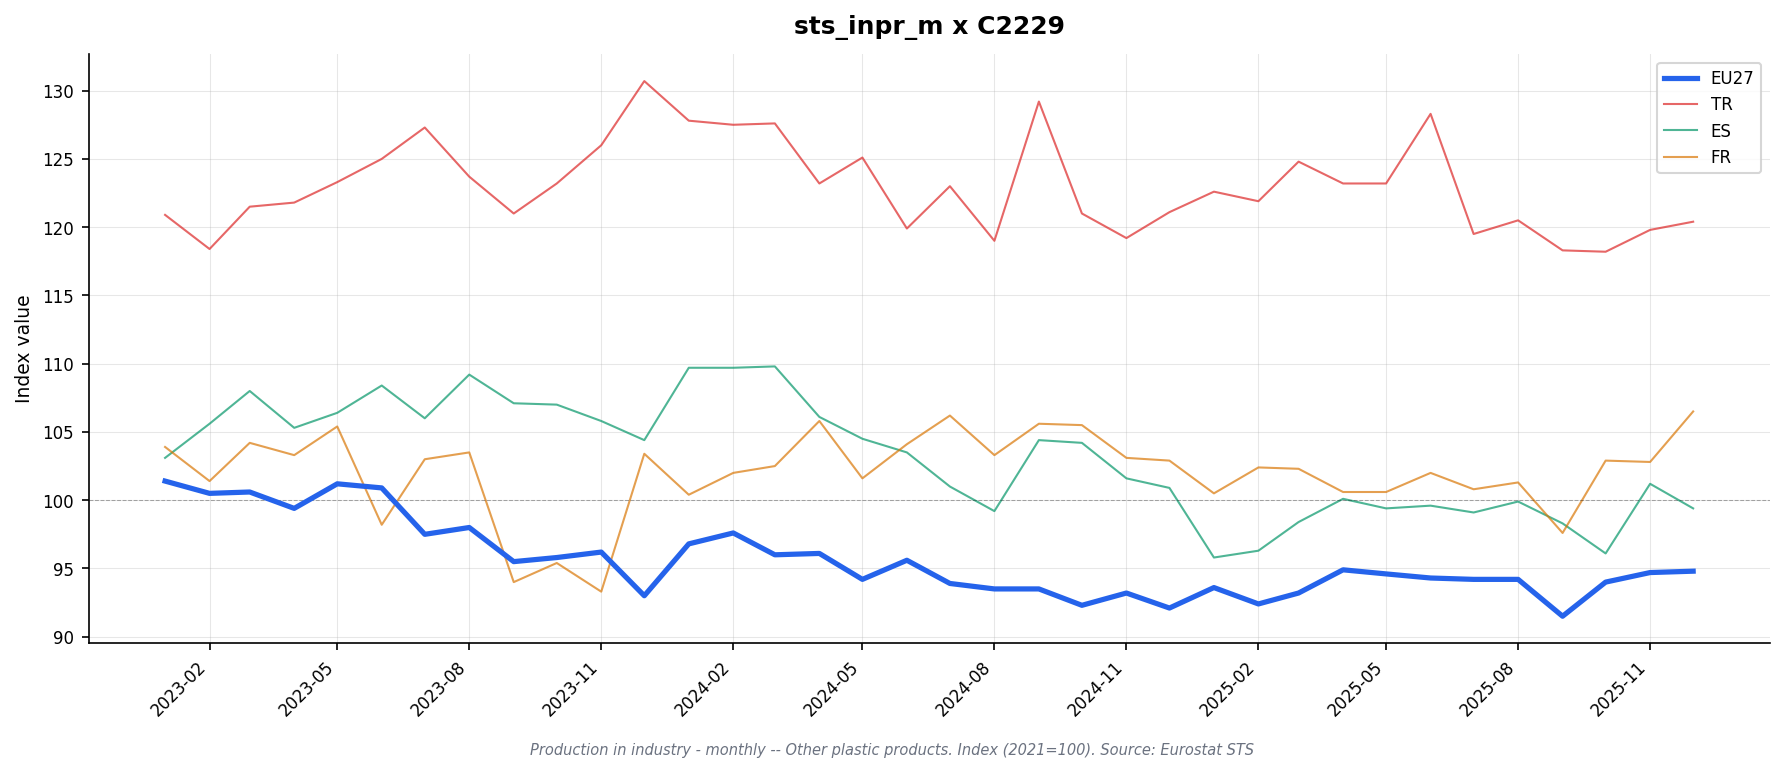

The table this chart was drawn from, first rows:
freq, indic_bt, nace_r2, s_adj, unit, geo\TIME_PERIOD, 2023-01, 2023-02, 2023-03, 2023-04, 2023-05, 2023-06, 2023-07, 2023-08, 2023-09, 2023-10, 2023-11, 2023-12, 2024-01, 2024-02, 2024-03, 2024-04, 2024-05, 2024-06
M, PRD, C2229, SCA, I21, DE, 99.5, 100.3, 98.8, 98.4, 99.5, 97.7, 97.5, 97.2, 94.7, 95.9, 95.8, 91.5, 94.8, 94.6, 94.2, 94.4, 91.6, 93.1
M, PRD, C2229, SCA, I21, EA19, 101.6, 100.3, 100.6, 99.9, 101.4, 101.3, 97.5, 97.9, 95.6, 95.7, 96.5, 93.3, 96.0, 96.9, 95.7, 96.3, 94.5, 96.1
M, PRD, C2229, SCA, I21, EA20, 101.4, 100.5, 100.6, 99.4, 101.2, 100.9, 97.5, 98.0, 95.5, 95.8, 96.2, 93.0, 96.8, 97.6, 96.0, 96.1, 94.2, 95.6
M, PRD, C2229, SCA, I21, EA21, 101.4, 100.5, 100.6, 99.4, 101.2, 100.9, 97.5, 98.0, 95.5, 95.8, 96.2, 93.0, 96.8, 97.6, 96.0, 96.1, 94.2, 95.6
M, PRD, C2229, SCA, I21, EL, 94.0, 98.9, 85.4, 99.0, 92.9, 94.5, 88.7, 96.8, 86.4, 97.1, 99.7, 109.2, 87.1, 91.2, 100.4, 92.9, 93.3, 103.6
M, PRD, C2229, SCA, I21, ES, 103.1, 105.6, 108.0, 105.3, 106.4, 108.4, 106.0, 109.2, 107.1, 107.0, 105.8, 104.4, 109.7, 109.7, 109.8, 106.1, 104.5, 103.5
M, PRD, C2229, SCA, I21, EU27_2020, 101.4, 100.5, 100.6, 99.4, 101.2, 100.9, 97.5, 98.0, 95.5, 95.8, 96.2, 93.0, 96.8, 97.6, 96.0, 96.1, 94.2, 95.6
M, PRD, C2229, SCA, I21, FR, 103.9, 101.4, 104.2, 103.3, 105.4, 98.2, 103.0, 103.5, 94.0, 95.4, 93.3, 103.4, 100.4, 102.0, 102.5, 105.8, 101.6, 104.1
M, PRD, C2229, SCA, I21, IE, , , , , , , , , , , , , , , , , , 
M, PRD, C2229, SCA, I21, IT, 102.6, 97.9, 100.0, 99.1, 102.5, 106.5, 92.7, 93.1, 93.8, 92.8, 90.4, 87.1, 94.5, 95.1, 90.7, 93.4, 93.4, 94.8
M, PRD, C2229, SCA, I21, NL, , , , , , , , , , , , , , , , , , 
M, PRD, C2229, SCA, I21, TR, 120.9, 118.4, 121.5, 121.8, 123.3, 125.0, 127.3, 123.7, 121.0, 123.2, 126.0, 130.7, 127.8, 127.5, 127.6, 123.2, 125.1, 119.9
